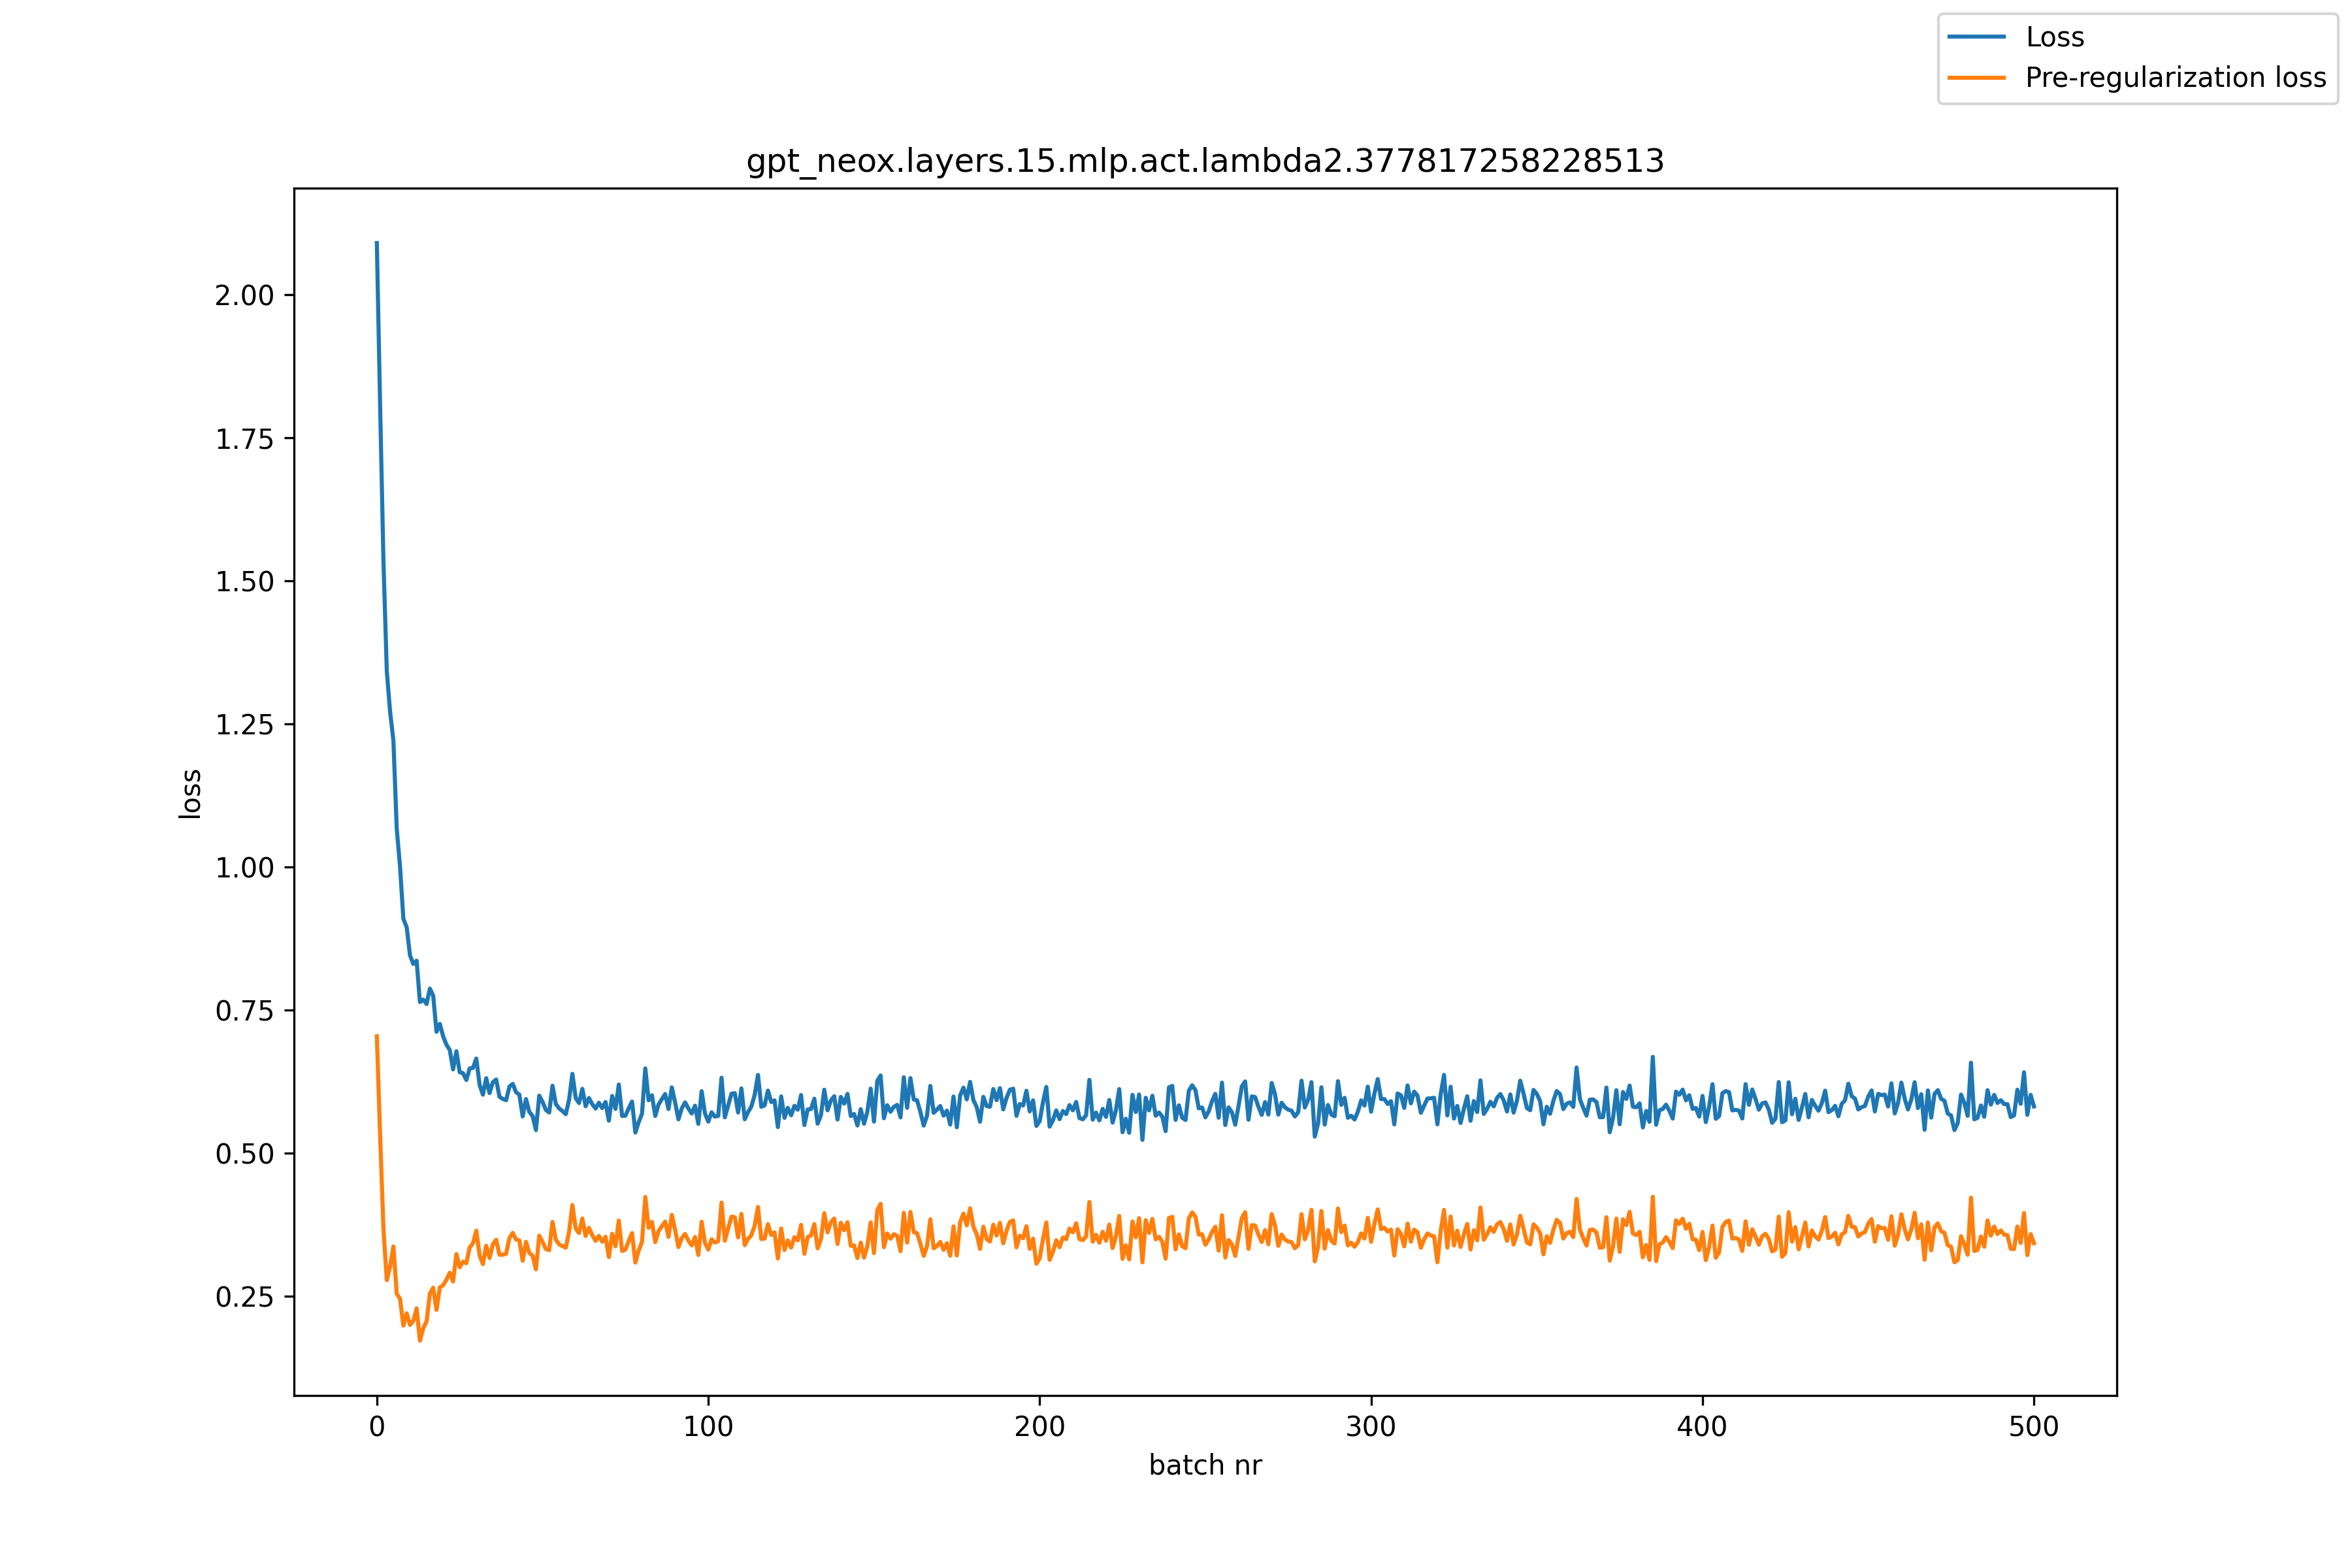

Data behind this chart, as committed beside it:
, loss, pre_reg_loss
0, 2.09, 0.7041
1, 1.802, 0.5294
2, 1.532, 0.366
3, 1.342, 0.2782
4, 1.271, 0.3022
5, 1.221, 0.337
6, 1.067, 0.2542
7, 1.001, 0.2457
8, 0.9094, 0.1988
9, 0.8947, 0.2202
10, 0.8456, 0.1999
11, 0.8306, 0.2068
12, 0.8363, 0.2289
13, 0.764, 0.1725
14, 0.7683, 0.1942
15, 0.7606, 0.206
16, 0.7875, 0.2545
17, 0.775, 0.2649
18, 0.712, 0.2262
19, 0.7259, 0.2655
20, 0.704, 0.2692
21, 0.6895, 0.279
22, 0.6803, 0.2911
23, 0.6463, 0.2758
24, 0.6781, 0.3238
25, 0.6414, 0.3007
26, 0.6398, 0.3105
27, 0.6279, 0.3078
28, 0.648, 0.3352
29, 0.649, 0.3426
30, 0.6653, 0.3646
31, 0.6195, 0.3214
32, 0.6022, 0.3062
33, 0.631, 0.3383
34, 0.6051, 0.3169
35, 0.624, 0.3406
36, 0.6287, 0.3487
37, 0.5985, 0.3225
38, 0.5947, 0.3226
39, 0.5925, 0.3243
40, 0.6163, 0.3518
41, 0.621, 0.3607
42, 0.6064, 0.3493
43, 0.6023, 0.3475
44, 0.5643, 0.312
45, 0.5946, 0.3451
46, 0.5722, 0.3255
47, 0.5648, 0.3209
48, 0.5404, 0.2971
49, 0.6005, 0.3559
50, 0.5896, 0.3449
51, 0.5756, 0.3326
52, 0.571, 0.3306
53, 0.6177, 0.38
54, 0.586, 0.3489
55, 0.5782, 0.3406
56, 0.5737, 0.3377
57, 0.5681, 0.3349
58, 0.5932, 0.3625
59, 0.6386, 0.4093
... 441 more rows
